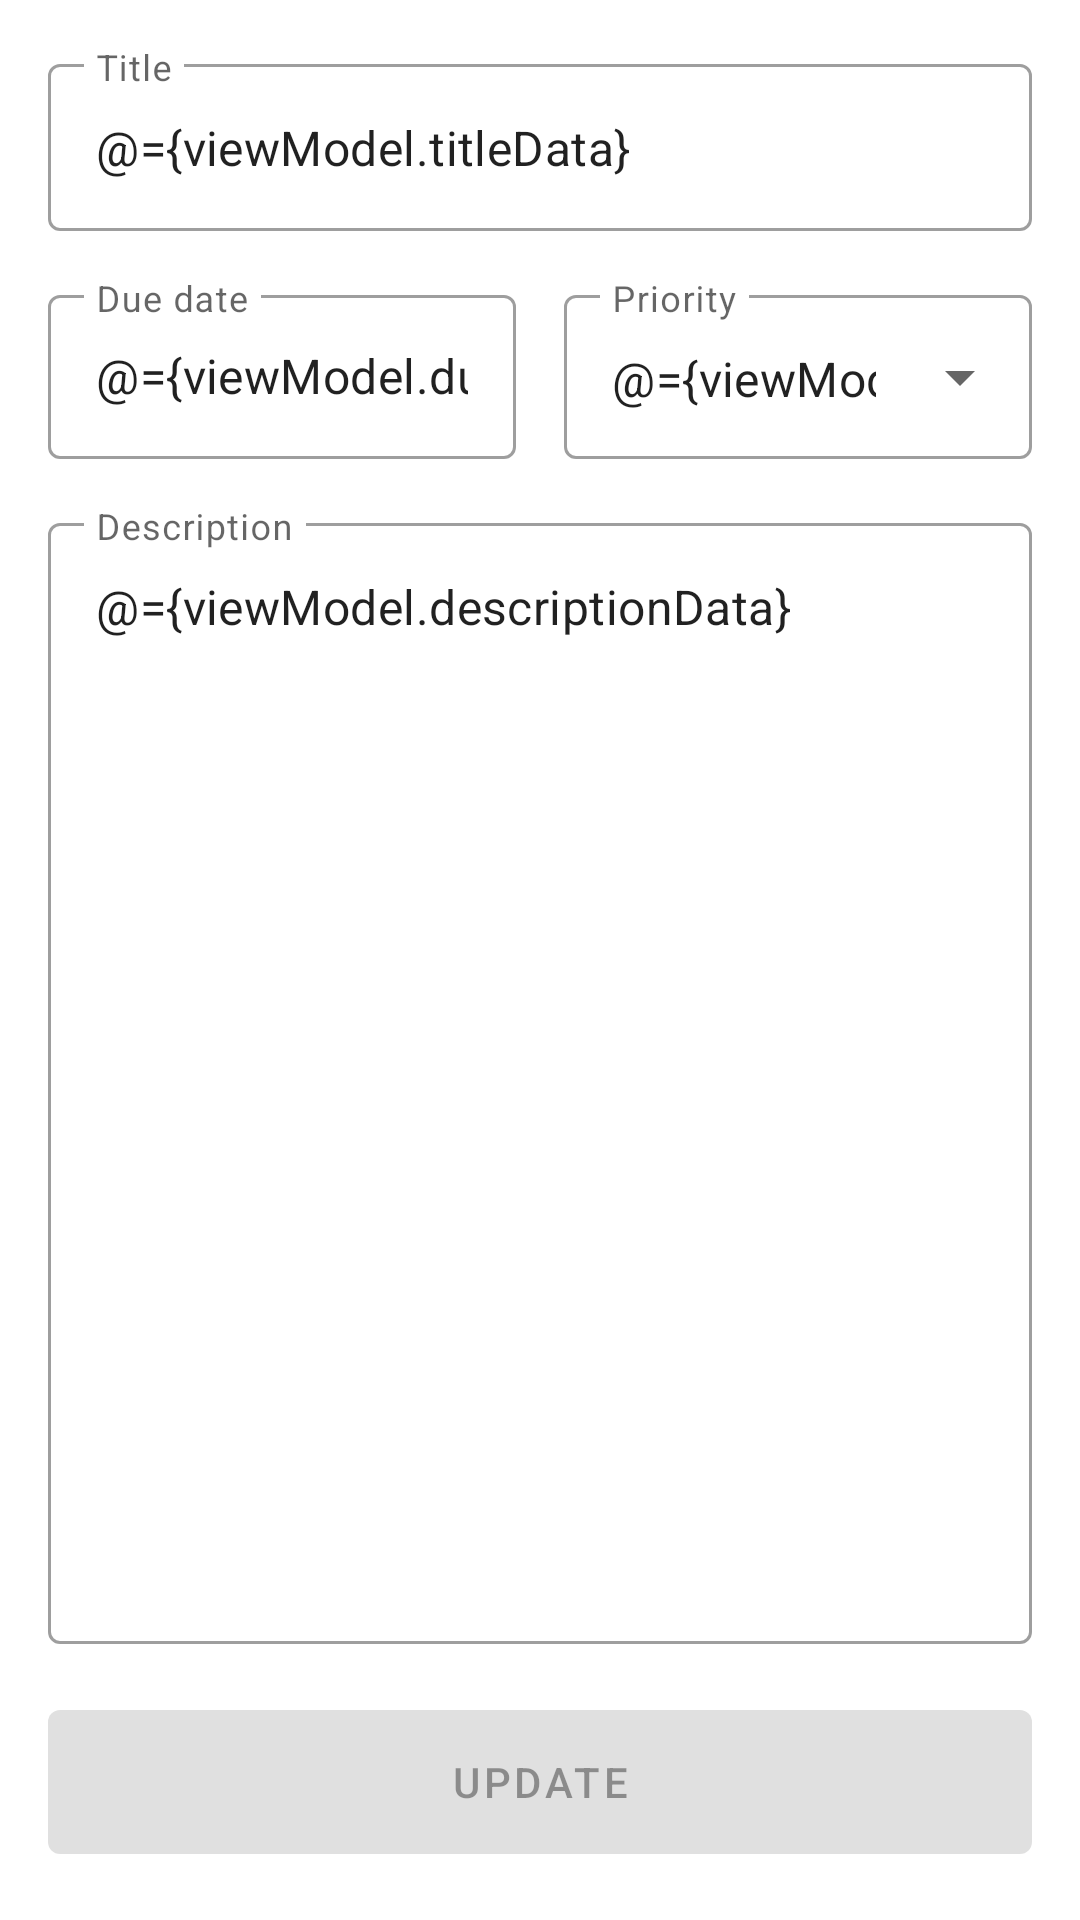

Here is an Android app screen rendered from its layout file. Give the layout XML and the strings, colors and styles it references.
<!-- AndroidManifest.xml: application theme Theme.ToDo -->
<!-- res/layout/fragment_update.xml -->
<?xml version="1.0" encoding="utf-8"?>
<layout xmlns:android="http://schemas.android.com/apk/res/android">
    <data>
        <variable name="viewModel" type="org.example.todo.viewmodel.ToDoEntryViewModel"/>
    </data>

    <androidx.constraintlayout.widget.ConstraintLayout
        xmlns:app="http://schemas.android.com/apk/res-auto"
        xmlns:tools="http://schemas.android.com/tools"
        android:layout_width="match_parent"
        android:layout_height="match_parent"
        android:padding="16dp"
        tools:context=".view.UpdateFragment">

        <com.google.android.material.textfield.TextInputLayout
            android:id="@+id/inputLayoutCurrentTitle"
            style="@style/Widget.MaterialComponents.TextInputLayout.OutlinedBox"
            android:layout_width="0dp"
            android:layout_height="wrap_content"
            android:layout_marginBottom="16dp"
            app:layout_constraintBottom_toTopOf="@+id/inputLayoutCurrentPriority"
            app:layout_constraintEnd_toEndOf="parent"
            app:layout_constraintHorizontal_bias="0.5"
            app:layout_constraintStart_toStartOf="parent"
            app:layout_constraintTop_toTopOf="parent">

            <com.google.android.material.textfield.TextInputEditText
                android:id="@+id/inputTextCurrentTitle"
                android:layout_width="match_parent"
                android:layout_height="wrap_content"
                android:text="@={viewModel.titleData}"
                android:hint="@string/label_title" />
        </com.google.android.material.textfield.TextInputLayout>

        <com.google.android.material.textfield.TextInputLayout
            android:id="@+id/inputLayoutCurrentDueDate"
            style="@style/Widget.MaterialComponents.TextInputLayout.OutlinedBox"
            android:layout_width="0dp"
            android:layout_height="60dp"
            android:layout_marginEnd="8dp"
            app:layout_constraintBottom_toTopOf="@+id/inputLayoutCurrentDescription"
            app:layout_constraintEnd_toStartOf="@+id/inputLayoutCurrentPriority"
            app:layout_constraintHorizontal_weight="1"
            app:layout_constraintStart_toStartOf="parent"
            app:layout_constraintTop_toBottomOf="@+id/inputLayoutCurrentTitle">

            <com.google.android.material.textfield.TextInputEditText
                android:id="@+id/inputTextCurrentDueDate"
                android:layout_width="match_parent"
                android:layout_height="wrap_content"
                android:text="@={viewModel.dueDateData}"
                android:clickable="true"
                android:focusable="false"
                android:focusableInTouchMode="false"
                android:cursorVisible="false"
                android:scrollHorizontally="false"
                android:isScrollContainer="false"
                android:ellipsize="end"
                android:inputType="none|textNoSuggestions"
                android:maxLines="1"
                android:hint="@string/label_due_date" />
        </com.google.android.material.textfield.TextInputLayout>

        <com.google.android.material.textfield.TextInputLayout
            android:id="@+id/inputLayoutCurrentPriority"
            style="@style/Widget.MaterialComponents.TextInputLayout.OutlinedBox.ExposedDropdownMenu"
            android:layout_width="0dp"
            android:layout_height="60dp"
            android:layout_marginStart="8dp"
            app:layout_constraintBaseline_toBaselineOf="@id/inputLayoutCurrentDueDate"
            app:layout_constraintEnd_toEndOf="parent"
            app:layout_constraintHorizontal_weight="1"
            app:layout_constraintStart_toEndOf="@id/inputLayoutCurrentDueDate"
            app:layout_constraintTop_toBottomOf="@+id/inputLayoutCurrentTitle">

            <com.google.android.material.textfield.MaterialAutoCompleteTextView
                android:id="@+id/inputTextCurrentPriority"
                android:layout_width="match_parent"
                android:layout_height="wrap_content"
                android:hint="@string/label_priority"
                android:text="@={viewModel.priorityData}"
                android:clickable="true"
                android:focusable="true"
                android:focusableInTouchMode="false"
                android:inputType="none" />
        </com.google.android.material.textfield.TextInputLayout>

        <com.google.android.material.textfield.TextInputLayout
            android:id="@+id/inputLayoutCurrentDescription"
            style="@style/Widget.MaterialComponents.TextInputLayout.OutlinedBox"
            android:layout_width="0dp"
            android:layout_height="0dp"
            android:layout_marginTop="16dp"
            android:layout_marginBottom="16dp"
            app:layout_constraintBottom_toTopOf="@+id/buttonUpdate"
            app:layout_constraintEnd_toEndOf="parent"
            app:layout_constraintStart_toStartOf="parent"
            app:layout_constraintTop_toBottomOf="@+id/inputLayoutCurrentPriority">

            <com.google.android.material.textfield.TextInputEditText
                android:id="@+id/inputTextCurrentDescription"
                android:layout_width="match_parent"
                android:layout_height="match_parent"
                android:text="@={viewModel.descriptionData}"
                android:gravity="top"
                android:hint="@string/label_description"
                android:inputType="textMultiLine" />
        </com.google.android.material.textfield.TextInputLayout>

        <com.google.android.material.button.MaterialButton
            android:id="@+id/buttonUpdate"
            android:layout_width="0dp"
            android:layout_height="60dp"
            android:text="@string/label_update"
            android:textAllCaps="true"
            android:enabled="false"
            app:layout_constraintBottom_toBottomOf="parent"
            app:layout_constraintEnd_toEndOf="parent"
            app:layout_constraintStart_toStartOf="parent" />

    </androidx.constraintlayout.widget.ConstraintLayout>
</layout>
<!-- resources referenced by this layout -->
<resources>
  <string name="label_description">Description</string>
  <string name="label_due_date">Due date</string>
  <string name="label_priority">Priority</string>
  <string name="label_title">Title</string>
  <string name="label_update">Update</string>
  <style name="Theme.ToDo" parent="Theme.MaterialComponents.DayNight.NoActionBar">
          <item name="colorPrimary">@color/colorPrimary</item>
          <item name="colorPrimaryVariant">@color/colorPrimaryDark</item>
          <item name="colorOnPrimary">@color/colorOnPrimary</item>
          <item name="colorOnSurface">@color/colorOnBackground</item>
          <item name="colorOnBackground">@color/colorOnBackground</item>
          <item name="colorAccent">@color/colorAccent</item>
          <item name="android:colorBackground">@color/colorBackground</item>
  
          <item name="actionMenuTextColor">@android:color/white</item>
          <item name="android:actionMenuTextColor">@android:color/white</item>
          <item name="android:statusBarColor" tools:targetApi="l">?attr/colorPrimaryVariant</item>
          <item name="windowActionModeOverlay">true</item>
      </style>
  <color name="colorPrimary">#00796B</color>
  <color name="colorPrimaryDark">#004D40</color>
  <color name="colorOnPrimary">#FFFFFF</color>
  <color name="colorOnBackground">#000000</color>
  <color name="colorAccent">#424242</color>
  <color name="colorBackground">#FFFFFF</color>
</resources>
